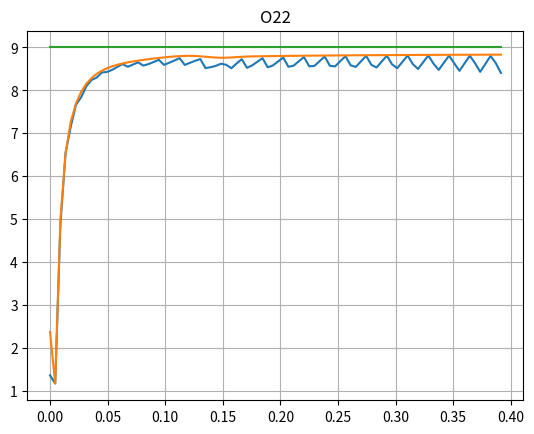

This chart was generated by the following Python code:
import numpy as np
from matplotlib import pyplot as plt

rmin = 0
rmax = 1.8
a = 0.6
b = 1.2
d = 1
C = 0.75
c = 1.5
T = 0.4
I = 200
h = (rmax - rmin) / I
tau = C * h / c
n = int(T / tau)
rs = np.arange(rmin - h / 2, rmax + h, h)

def anal(I):
    global rmin, rmax, C, c
    h = (rmax - rmin) / I
    tau = C * h / c
    nt = int(T / tau)
    rs = np.arange(rmin - h / 2, rmax + h, h)
    res = [[] for _ in range(nt)]

    for n in range(nt):
        res[n] = [rs[i] ** ((1. - d) / 2) * v0(c * tau * n - rs[i] + 1.75) for i in range(0, I + 2)]
    return res

def v0(r):
    if a < r < b:
        return np.exp((-4 * (2 * r - (a + b)) ** 2) / ((b - a) ** 2 - (2 * r - (a + b)) ** 2))
    else:
        return 0


def u_o42(I):
    h = (rmax - rmin) / I
    tau = C * h / c
    n = int(T / tau)
    rs = np.arange(rmin - h / 2, rmax + h, h)

    u = np.zeros((n, I+2))
    res = anal(I)
    u[0] = res[0]
    u[1] = res[1]

    for i in range(1,n-1):
        for j in range(2, I):
            u[i+1][j] = ((c**2)*(u[i][j+1]-2*u[i][j]+u[i][j-1])/(h**2)-(c**2)*(h**2)*(u[i][j+2]-4*u[i][j+1]+6*u[i][j]-4*u[i][j-1]+u[i][j-2])/(12*h**4))*tau**2 + 2*u[i][j] - u[i-1][j]
        u[i+1][0] = u[i][1]
        u[i+1][1] = u[i][2]
        u[i+1][I+1] = u[i][I]
        u[i+1][I] = u[i][I-1]
    return u

def u_o62(I):
    h = (rmax - rmin) / I
    tau = C * h / c
    n = int(T / tau)
    rs = np.arange(rmin - h / 2, rmax + h, h)

    u = np.zeros((n, I+2))
    res = anal(I)
    u[0] = res[0]
    u[1] = res[1]

    for i in range(1,n-1):
        for j in range(3, I-1):
            u[i+1][j] =  (tau**2)*(c**2/h**2)*(-49*(u[i][j]+u[i][j])/36+3*(u[i][j-1]+u[i][j+1])/2-3*(u[i][j-2]+u[i][j+2])/20+(u[i][j-3]+u[i][j+3])/90)+2*u[i][j]-u[i-1][j]
        u[i+1][0] = u[i][1]
        u[i+1][1] = u[i][2]
        u[i + 1][2] = u[i][3]
        u[i+1][I+1] = u[i][I]
        u[i+1][I] = u[i][I-1]
        u[i + 1][I-1] = u[i][I - 2]

    return u




def norm_L2(u1,u2,u3):

    n = len(u1)
    m = len(u1[0])
    a = np.zeros(n)
    for i in range(0,n):
        k = 2
        k_1 = 5
        pr1 = 0
        pr2 = 0
        for j in range(1, m-1):
            pr1 +=abs(u1[i][j] - u2[i*3][k])**2
            pr2 +=abs(u2[i*3][k] - u3[i*9][k_1])**2
            k = k + 3
            k_1 = k_1 + 9
        a[i] = (np.sqrt(pr1))/(np.sqrt(pr2))

    return a

def norm_C(u1,u2,u3):
    n = len(u1)
    m = len(u1[0])
    a = np.zeros(n)
    for i in range(0,n):
        max1 = 0
        max2 = 0
        k = 2
        k_1 = 5
        for j in range(1, m-1):
            pr1 = abs(u1[i][j]-u2[i*3][k])
            pr2 = abs(u2[i*3][k] - u3[i * 9][k_1])
            k = k + 3
            k_1 = k_1 + 9
            if (pr1 > max1):
                max1 = pr1
            if (pr2 > max2):
                max2 = pr2
        a[i] = max1/max2

    return a


def rs(I):
    h = (rmax - rmin) / I
    tau = C * h / c
    n = int(T / tau)
    print(n)
    rs = np.arange(rmin - h / 2, rmax + h, h)
    return rs

times = [i * tau for i in range(n)]
u1=u_o42(200)
u2=u_o42(600)
u3=u_o42(1800)
a = norm_C(u1,u2,u3)
a1 = norm_L2(u1,u2,u3)

plt.plot(times, a)
plt.plot(times, a1)
plt.plot(times, [9 for _ in times])
plt.title("O22")
plt.grid()
plt.show()